Run: headless pygame with SDL's dummy video driver; simulated clock (each Clock.tick advances the game by its frame time, no real sleeping); random seed 0; keys injected as events and as key.get_pressed() state; mouse plan: one left click at the window centre at the start of phase 2, then a move to the lower-right quarter at the start of phase 3.
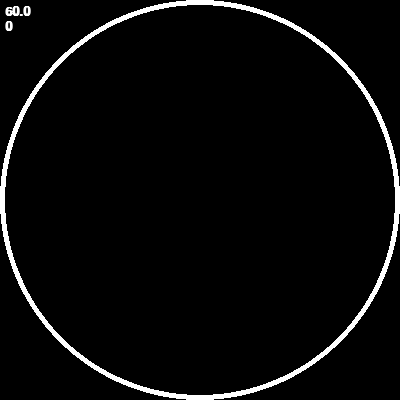
Frame 1 of 4 · flips 1–60 · no input
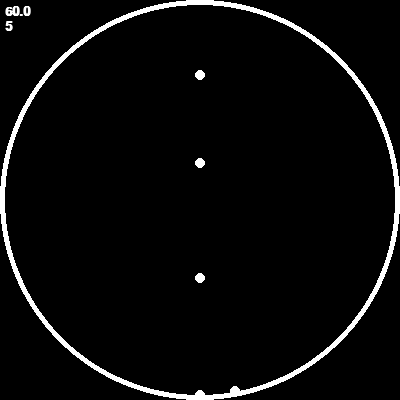
Frame 2 of 4 · flips 61–180 · clicked the window centre · tapped SPACE, RETURN · held RIGHT (→), D
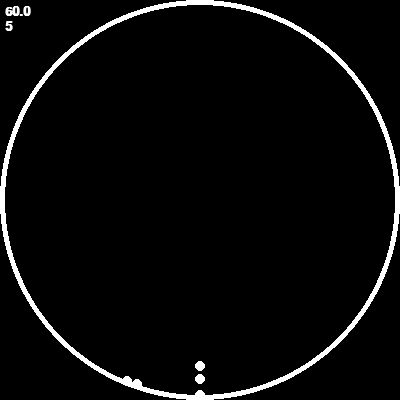
Frame 3 of 4 · flips 181–300 · moved the mouse to the lower-right quarter · held DOWN (↓), S
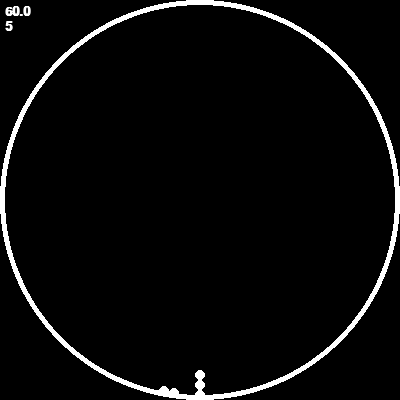
Frame 4 of 4 · flips 301–420 · held LEFT (←), A, UP (↑), W

The pygame program that drew these frames:

import pygame as py
from math import *
py.init()
R=400
screen=py.display.set_mode((R,R))
clock=py.time.Clock()
running=True
gravity=0.03
TBal=5
Z=0;T=TBal*2
L=ceil((R+100)/T)
minX=-50;minY=-50;fps=120
font=py.font.SysFont("Calibri",20,bold=True)
Bal=[];RES=[]
Rplace=[]
contrainte="C"
def getgrid():
    grid=[[[]for i in range(L)]for w in range(L)]
    for b in Bal:
        Px,Py=int(b.x-minX)//T,int(b.y-minY)//T
        grid[Py][Px]+=[b.Z]
    return grid
grid=getgrid()
F=1;ADD=1
class particle():
    def __init__(self,x,y,r,c,Z,move):
        self.x=x;self.y=y;self.r=r;self.c=c;self.Z=Z
        self.x1,self.y1=x,y
        self.immobile=move
    def depla(self):
        if self.immobile:
            self.x,self.y=self.x1,self.y1
            return
        self.x,self.y,self.x1,self.y1=(1+F)*self.x-F*self.x1,self.y*(1+F)-F*self.y1+gravity,self.x,self.y
    def draw(self):
        py.draw.circle(screen,self.c,(self.x,self.y),self.r)
    def contrainteC(self):
        if self.immobile:return
        dx,dy=self.x-R/2,self.y-R/2
        d=sqrt(dx**2+dy**2)
        if d>R/2-self.r:
            delta=(R/2-self.r)/d
            Dx=R/2+delta*dx;Dy=R/2+delta*dy
            self.x=Dx
            self.y=Dy
    def contrainteR(self):
        if self.immobile:return
        self.x=min(max(0,self.x),R)
        self.y=min(max(0,self.y),R)
    def solver(self):
        if self.immobile:return
        cx,cy=int(self.x-minX)//T,int(self.y-minY)//T
        Bt=[]
        for dx in [-1,0,1]:
            for dy in [-1,0,1]:
                Bt+=grid[cy+dy][cx+dx]
        for www in Bt:
            b=Bal[www]
            if b.Z!=self.Z:
                dx,dy=self.x-b.x,self.y-b.y
                d=sqrt(dx**2+dy**2)
                sumR=b.r+self.r
                w=sumR-d
                if 0<w and d!=0:
                    delta=w/(2*d)
                    self.x+=dx*delta
                    self.y+=dy*delta
                    b.x-=dx*delta
                    b.y-=dy*delta

def pr():
    if contrainte=="C":py.draw.circle(screen,(255,255,255),(R/2,R/2),R/2,5)
    for b in Bal:
        b.draw()
    for l in RES:
        b0,b1=Bal[l[0]],Bal[l[1]]
        py.draw.line(screen,(100,100,100),(b0.x,b0.y),(b1.x,b1.y),2)
    screen.blit(font.render(str(fps),True,(255,255,255)),(5,5))
    screen.blit(font.render(str(len(Bal)),True,(255,255,255)),(5,20))
def simulate():
    for b in Bal:
        b.depla()
    for b in Bal:
        b.solver()
    k=-1
    for i1,i2,d in RES:
        b1,b2=Bal[i1],Bal[i2]
        dx,dy=b2.x-b1.x,b2.y-b1.y
        Ad=sqrt(dx**2+dy**2)
        Dd=k*(d-Ad)/(2*Ad)
        Dx=Dd*dx;Dy=Dd*dy
        b1.x+=Dx;b1.y+=Dy
        b2.x-=Dx;b2.y-=Dy
    if contrainte=="C":
        for b in Bal:
            b.contrainteC()
    else:
        for b in Bal:
            b.contrainteR()
while running:
    xs,ys=py.mouse.get_pos()
    for event in py.event.get():
        if event.type==py.QUIT:
            running=False
        if event.type==py.MOUSEBUTTONDOWN:
            cx,cy=int(xs-minX)//T,int(ys-minY)//T
            Bt=[]
            for dx in [-1,0,1]:
                for dy in [-1,0,1]:
                    Bt+=grid[cy+dy][cx+dx]
            for k in Bt:
                b=Bal[k]
                d=(xs-b.x)**2+(ys-b.y)**2
                if d<b.r**2:
                    ADD=0
                    Rplace.append(k)
                    print(0)
            if Rplace:
                if len(Rplace)>1:
                    if Rplace[0]!=Rplace[1]:
                        b0=Bal[Rplace[0]];b1=Bal[Rplace[1]]
                        d=(b0.x-b1.x)**2+(b0.y-b1.y)**2
                        RES.append(Rplace[:2]+[sqrt(d)])
                    Rplace=[]
        if event.type==py.MOUSEBUTTONUP:
            ADD=1
    screen.fill("black")
    pr()
    py.display.flip()
    grid=getgrid()
    simulate()
    if py.mouse.get_pressed()[0] and ADD:
        Bal+=[particle(xs,ys,TBal,(255,255,255),Z,0)]
        Z+=1
    clock.tick(60)
    fps=round(clock.get_fps(),1)
py.quit()
